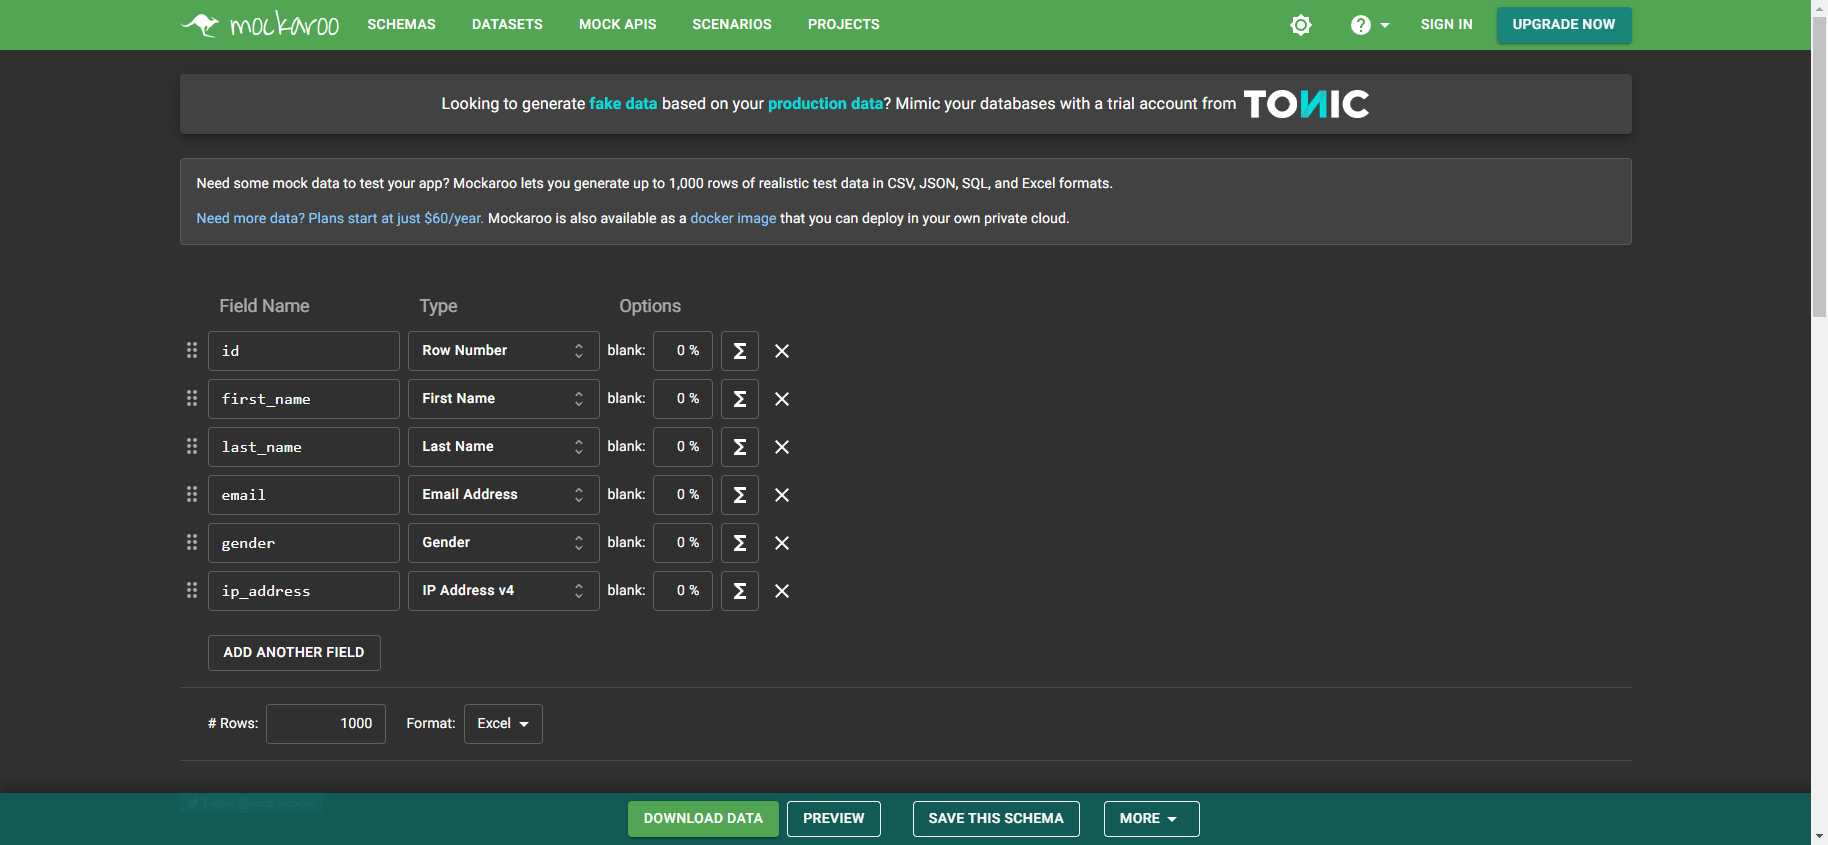
Task: Create a mock data and export it into an .xlsx file.
Workflow: Main

Step 1: Use Browser Edge: Mockaroo in window 'Mockaroo - Random Data Generator and API Mocking Tool | JSON / CSV / SQL / Excel' (msedge.exe)

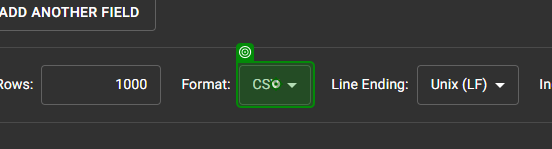
Step 2: click on the element in window 'Mockaroo - Random Data Generator and API Mocking Tool | JSON / CSV / SQL / Excel' (msedge.exe)

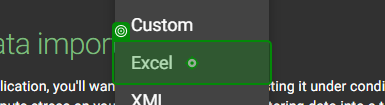
Step 3: click on the list item in window 'Mockaroo - Random Data Generator and API Mocking Tool | JSON / CSV / SQL / Excel' (msedge.exe)

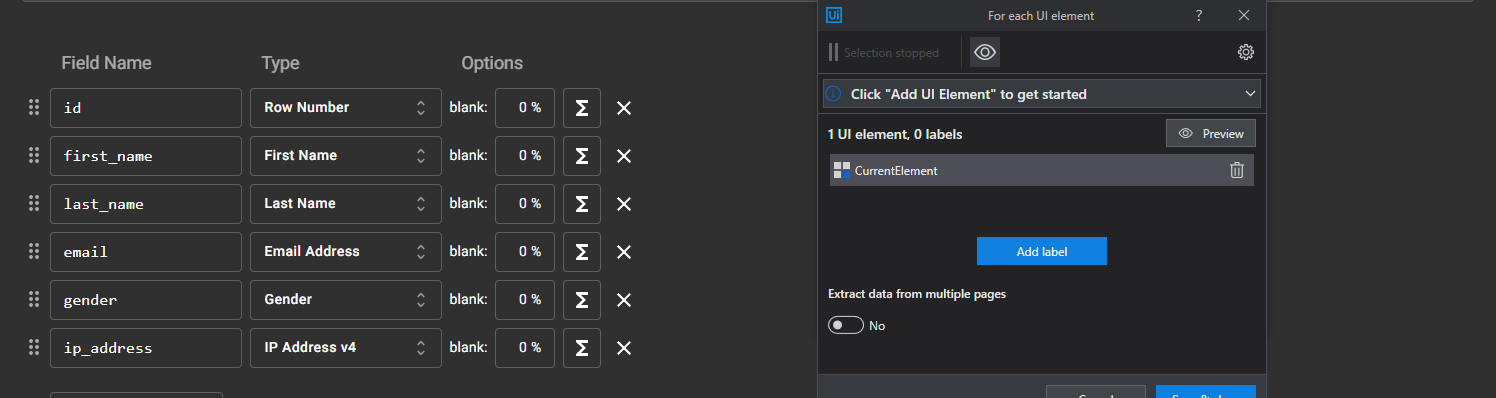
Step 4: For Each UI Element 'X' on the element in window 'Mockaroo - Random Data Generator and API Mocking Tool | JSON / CSV / SQL / Excel' (msedge.exe)

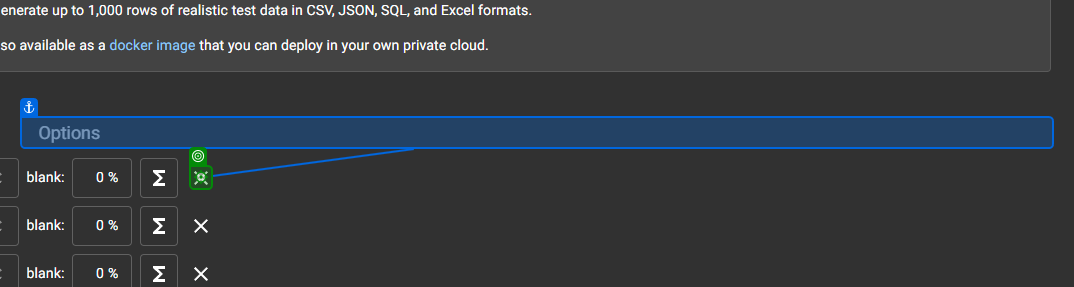
Step 5: click on the icon in window 'Mockaroo - Random Data Generator and API Mocking Tool | JSON / CSV / SQL / Excel' (msedge.exe)

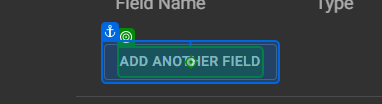
Step 6: click on the element 'Add another field' in window 'Mockaroo - Random Data Generator and API Mocking Tool | JSON / CSV / SQL / Excel' (msedge.exe)

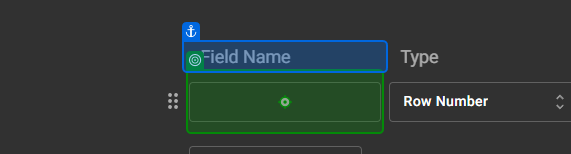
Step 7: type [strFieldName] into the text box in window 'Mockaroo - Random Data Generator and API Mocking Tool | JSON / CSV / SQL / Excel' (msedge.exe)

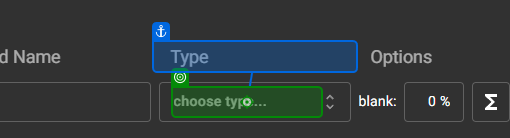
Step 8: click on the element in window 'Mockaroo - Random Data Generator and API Mocking Tool | JSON / CSV / SQL / Excel' (msedge.exe)

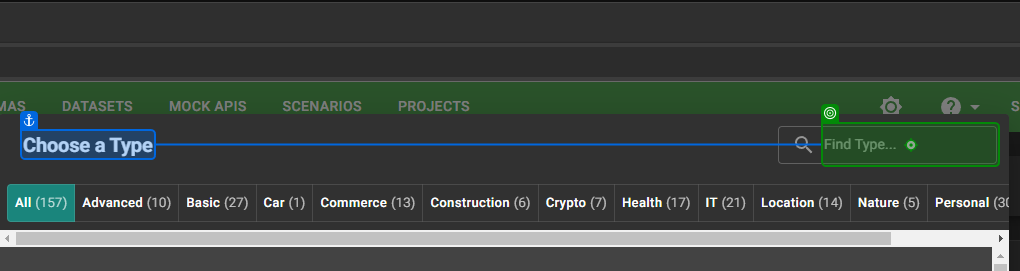
Step 9: type [strType] into the text box in window 'Mockaroo - Random Data Generator and API Mocking Tool | JSON / CSV / SQL / Excel' (msedge.exe)

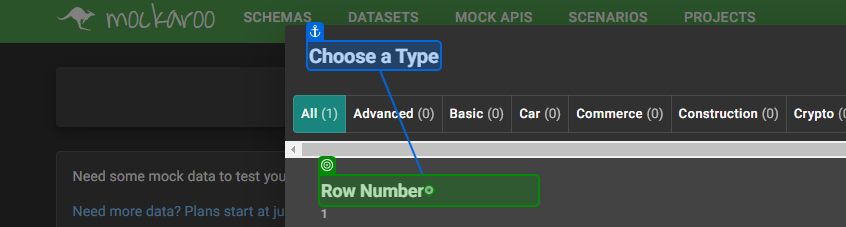
Step 10: click on the paragraph in window 'Mockaroo - Random Data Generator and API Mocking Tool | JSON / CSV / SQL / Excel' (msedge.exe)

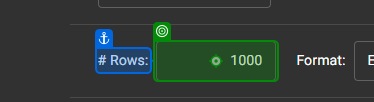
Step 11: type [intAmountRows] into the text box in window 'Mockaroo - Random Data Generator and API Mocking Tool | JSON / CSV / SQL / Excel' (msedge.exe)

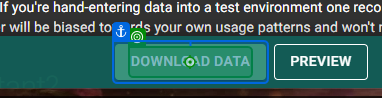
Step 12: click on the element 'Download Data' in window 'Mockaroo - Random Data Generator and API Mocking Tool | JSON / CSV / SQL / Excel' (msedge.exe)
